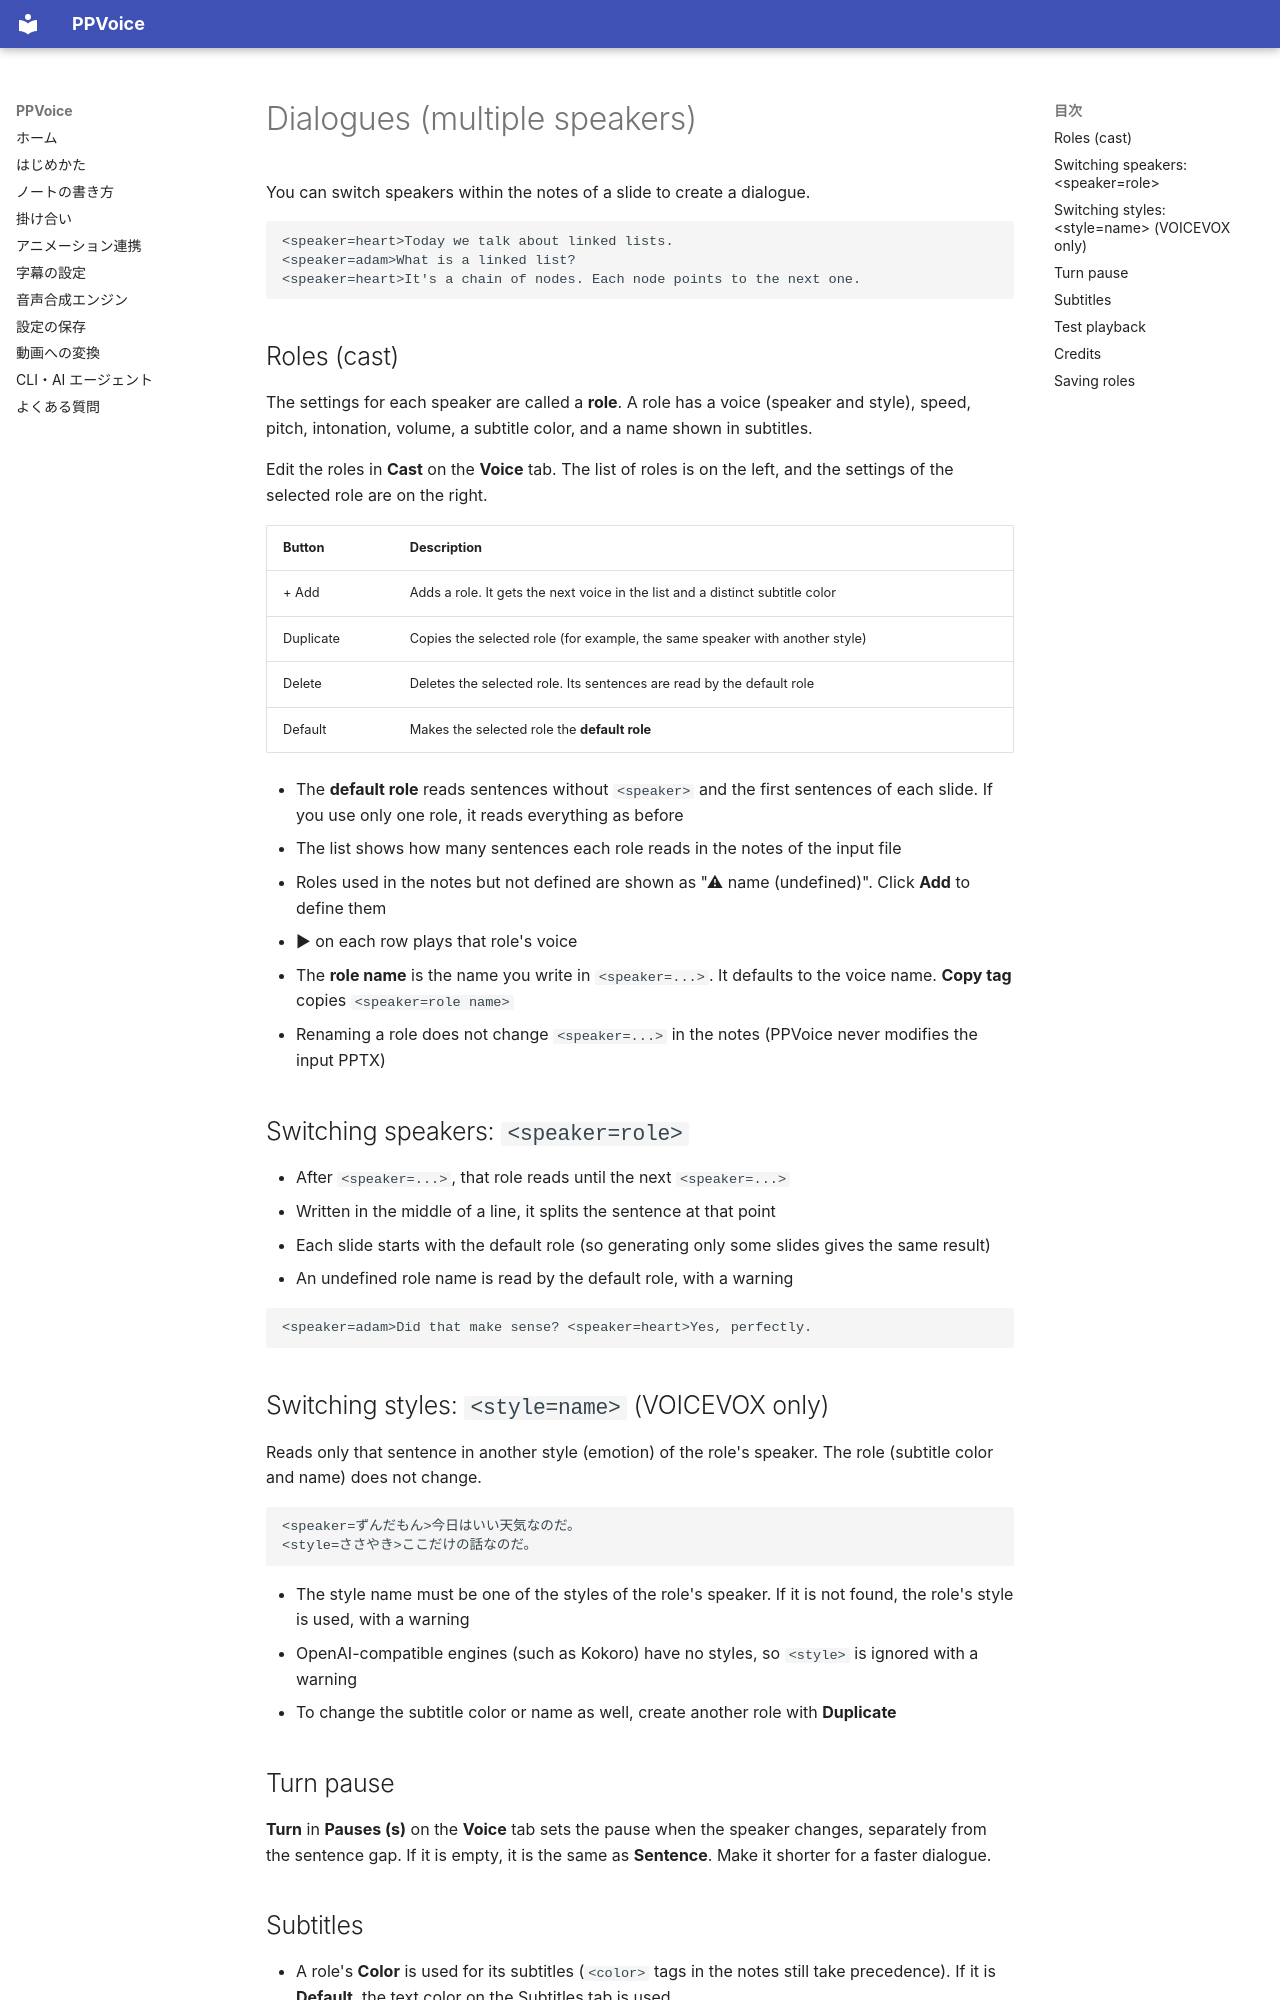

repository: Yasuaki-Ito/PPVoice · page: dialogue.en/index.html · generator: mkdocs

# Dialogues (multiple speakers)

You can switch speakers within the notes of a slide to create a dialogue.

```
<speaker=heart>Today we talk about linked lists.
<speaker=adam>What is a linked list?
<speaker=heart>It's a chain of nodes. Each node points to the next one.
```

## Roles (cast)

The settings for each speaker are called a **role**. A role has a voice (speaker and style), speed, pitch, intonation, volume, a subtitle color, and a name shown in subtitles.

Edit the roles in **Cast** on the **Voice** tab. The list of roles is on the left, and the settings of the selected role are on the right.

| Button | Description |
|---|---|
| + Add | Adds a role. It gets the next voice in the list and a distinct subtitle color |
| Duplicate | Copies the selected role (for example, the same speaker with another style) |
| Delete | Deletes the selected role. Its sentences are read by the default role |
| Default | Makes the selected role the **default role** |

- The **default role** reads sentences without `<speaker>` and the first sentences of each slide. If you use only one role, it reads everything as before
- The list shows how many sentences each role reads in the notes of the input file
- Roles used in the notes but not defined are shown as "⚠ name (undefined)". Click **Add** to define them
- ▶ on each row plays that role's voice
- The **role name** is the name you write in `<speaker=...>`. It defaults to the voice name. **Copy tag** copies `<speaker=role name>`
- Renaming a role does not change `<speaker=...>` in the notes (PPVoice never modifies the input PPTX)

## Switching speakers: `<speaker=role>`

- After `<speaker=...>`, that role reads until the next `<speaker=...>`
- Written in the middle of a line, it splits the sentence at that point
- Each slide starts with the default role (so generating only some slides gives the same result)
- An undefined role name is read by the default role, with a warning

```
<speaker=adam>Did that make sense? <speaker=heart>Yes, perfectly.
```

## Switching styles: `<style=name>` (VOICEVOX only)

Reads only that sentence in another style (emotion) of the role's speaker. The role (subtitle color and name) does not change.

```
<speaker=ずんだもん>今日はいい天気なのだ。
<style=ささやき>ここだけの話なのだ。
```

- The style name must be one of the styles of the role's speaker. If it is not found, the role's style is used, with a warning
- OpenAI-compatible engines (such as Kokoro) have no styles, so `<style>` is ignored with a warning
- To change the subtitle color or name as well, create another role with **Duplicate**

## Turn pause

**Turn** in **Pauses (s)** on the **Voice** tab sets the pause when the speaker changes, separately from the sentence gap. If it is empty, it is the same as **Sentence**. Make it shorter for a faster dialogue.
